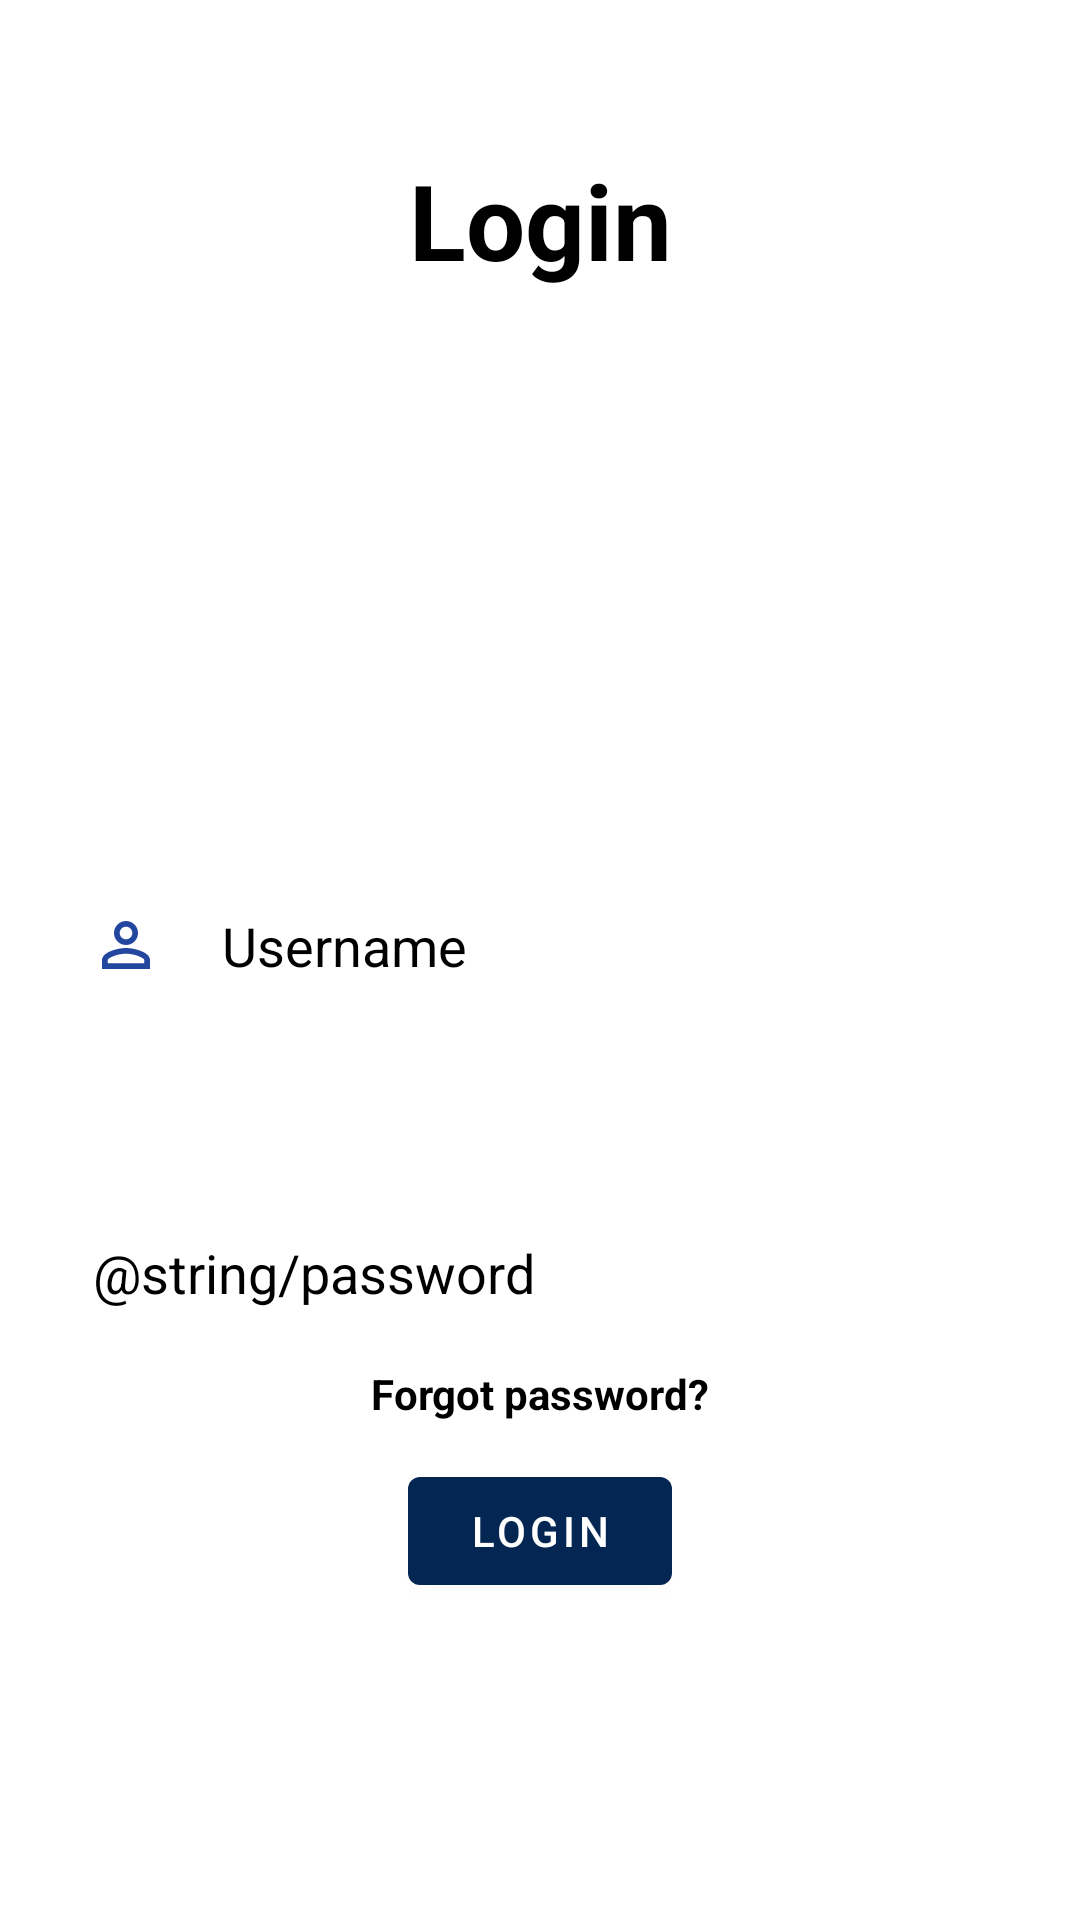

Android layout source for this screen:
<!-- AndroidManifest.xml: application theme Theme.CollegeApp -->
<!-- res/layout/login.xml -->
<?xml version="1.0" encoding="utf-8"?>
<RelativeLayout xmlns:android="http://schemas.android.com/apk/res/android"
    android:layout_width="match_parent"
    android:layout_height="match_parent">

    <TextView
        android:id="@+id/head"
        android:layout_width="match_parent"
        android:layout_height="wrap_content"
        android:layout_centerHorizontal="true"
        android:layout_marginStart="50dp"
        android:layout_marginTop="50dp"
        android:layout_marginEnd="50dp"
        android:layout_marginBottom="50dp"
        android:gravity="center"
        android:text="@string/login"
        android:textColor="@color/black"
        android:textSize="35sp"
        android:textStyle="bold" />

    <EditText
        android:id="@+id/username"
        android:layout_width="match_parent"
        android:layout_height="wrap_content"
        android:layout_alignParentStart="true"
        android:layout_alignParentTop="true"
        android:layout_alignParentEnd="true"
        android:layout_centerInParent="true"
        android:layout_marginStart="10dp"
        android:layout_marginTop="283dp"
        android:layout_marginEnd="9dp"
        android:layout_marginBottom="10dp"
        android:background="30ffffffff"
        android:drawableStart="@drawable/ic_baseline_person_outline_24"
        android:drawablePadding="20dp"
        android:hint="@string/username"
        android:padding="20dp"
        android:textColor="@color/black"
        android:textColorHint="@color/black" />

    <EditText
        android:id="@+id/password"
        android:layout_width="match_parent"
        android:layout_height="wrap_content"
        android:layout_below="@+id/username"
        android:layout_alignParentStart="true"
        android:layout_alignParentTop="true"
        android:layout_alignParentEnd="true"
        android:layout_centerInParent="true"
        android:layout_marginStart="11dp"
        android:layout_marginTop="392dp"
        android:layout_marginEnd="8dp"
        android:layout_marginBottom="10dp"
        android:background="30ffffffff"
        android:drawableStart="@drawable/ic_baseline_info_24"
        android:drawablePadding="20dp"
        android:hint="@string/password"
        android:padding="20dp"
        android:textColor="@color/black"
        android:textColorHint="@color/black"
         />
    <com.google.android.material.button.MaterialButton
        android:layout_width="wrap_content"
        android:layout_height="wrap_content"
        android:id="@+id/loginbtn"
        android:layout_below="@+id/password"
        android:text="@string/loginbutton"
        android:layout_margin="20dp"
        android:layout_centerHorizontal="true"
        />

    <TextView
        android:id="@+id/forgotpass"
        android:layout_width="wrap_content"
        android:layout_height="wrap_content"
        android:layout_alignParentBottom="true"
        android:layout_centerHorizontal="true"
        android:layout_marginTop="20dp"
        android:layout_marginBottom="166dp"
        android:text="@string/forgot_password"
        android:textStyle="bold"
        android:textColor="@color/black" />


</RelativeLayout>
<!-- resources referenced by this layout -->
<resources>
  <color name="black">#FF000000</color>
  <!-- drawable ic_baseline_person_outline_24 (drawable) -->
  <vector xmlns:android="http://schemas.android.com/apk/res/android"
      android:width="24dp"
      android:height="24dp"
      android:viewportWidth="24"
      android:viewportHeight="24"
      android:tint="#23469F">
    <path
        android:fillColor="@android:color/white"
        android:pathData="M12,5.9c1.16,0 2.1,0.94 2.1,2.1s-0.94,2.1 -2.1,2.1S9.9,9.16 9.9,8s0.94,-2.1 2.1,-2.1m0,9c2.97,0 6.1,1.46 6.1,2.1v1.1L5.9,18.1L5.9,17c0,-0.64 3.13,-2.1 6.1,-2.1M12,4C9.79,4 8,5.79 8,8s1.79,4 4,4 4,-1.79 4,-4 -1.79,-4 -4,-4zM12,13c-2.67,0 -8,1.34 -8,4v3h16v-3c0,-2.66 -5.33,-4 -8,-4z"/>
  </vector>
  <string name="forgot_password">Forgot password?</string>
  <string name="login">Login</string>
  <string name="loginbutton">LOGIN</string>
  <string name="username">Username</string>
  <style name="Theme.CollegeApp" parent="Theme.MaterialComponents.DayNight.DarkActionBar">
          
          <item name="colorPrimary">#042652</item>
          <item name="colorPrimaryVariant">#042652</item>
          <item name="colorOnPrimary">@color/white</item>
          
          <item name="colorSecondary">@color/teal_200</item>
          <item name="colorSecondaryVariant">@color/teal_700</item>
          <item name="colorOnSecondary">@color/black</item>
          
          <item name="android:statusBarColor" tools:targetApi="l">?attr/colorPrimaryVariant</item>
          
      </style>
  <color name="white">#FFFFFFFF</color>
  <color name="teal_200">#FF03DAC5</color>
  <color name="teal_700">#FF018786</color>
</resources>
